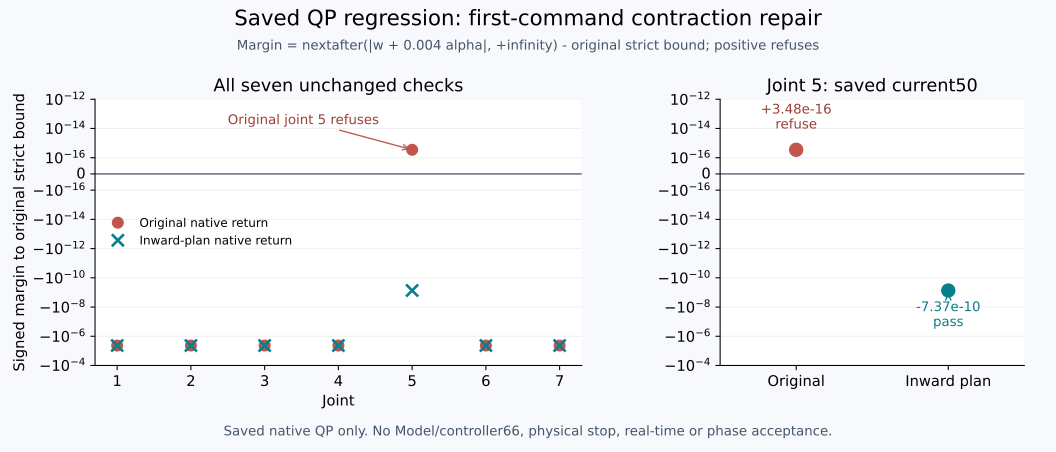

Data behind this chart, as committed beside it:
joint, original_native_gap, inward_native_gap, original_pass, inward_pass
1, -4.3214161600715811e-06, -4.3206795056906669e-06, True, True
2, -4.3214161609167641e-06, -4.3206703407355426e-06, True, True
3, -4.3214161618821377e-06, -4.3206790439397156e-06, True, True
4, -4.321416160385505e-06, -4.3206770553854291e-06, True, True
5, 3.4770363671610127e-16, -7.3729966186195095e-10, False, True
6, -4.3214161606309684e-06, -4.3206784235616177e-06, True, True
7, -4.3214161607976645e-06, -4.3206790243871594e-06, True, True
